Labelled photos from "Quantum_Inpired_PSO_Classifcation", an image-classification folder in hm24csb1a20/Quantum_Inpired_PSO_Classifcation. The possible labels are: fog non-smoke, fog smoke, non-smoke, smoke.

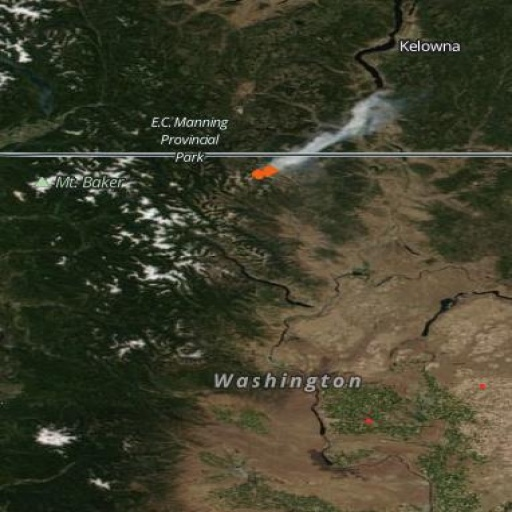
Label: smoke

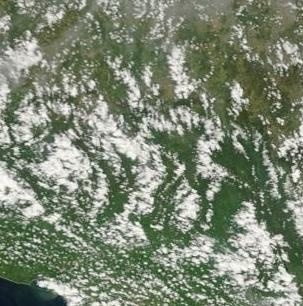
Label: non-smoke

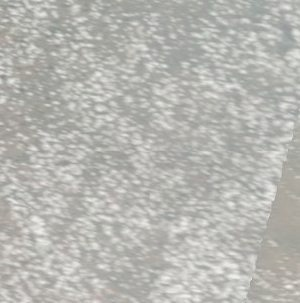
Label: fog non-smoke

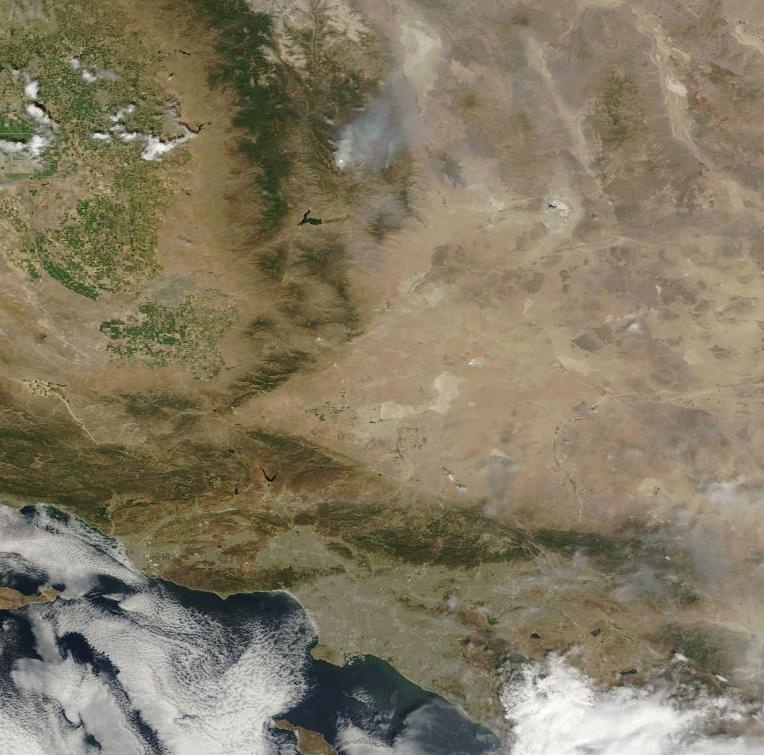
Label: smoke

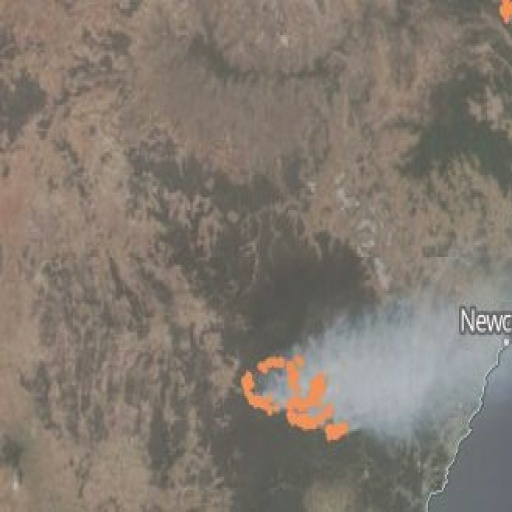
Label: fog smoke

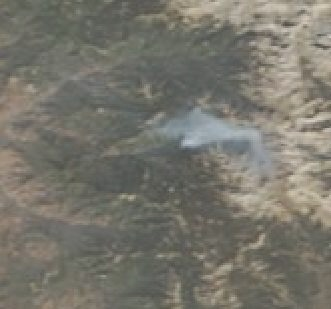
Label: fog smoke
